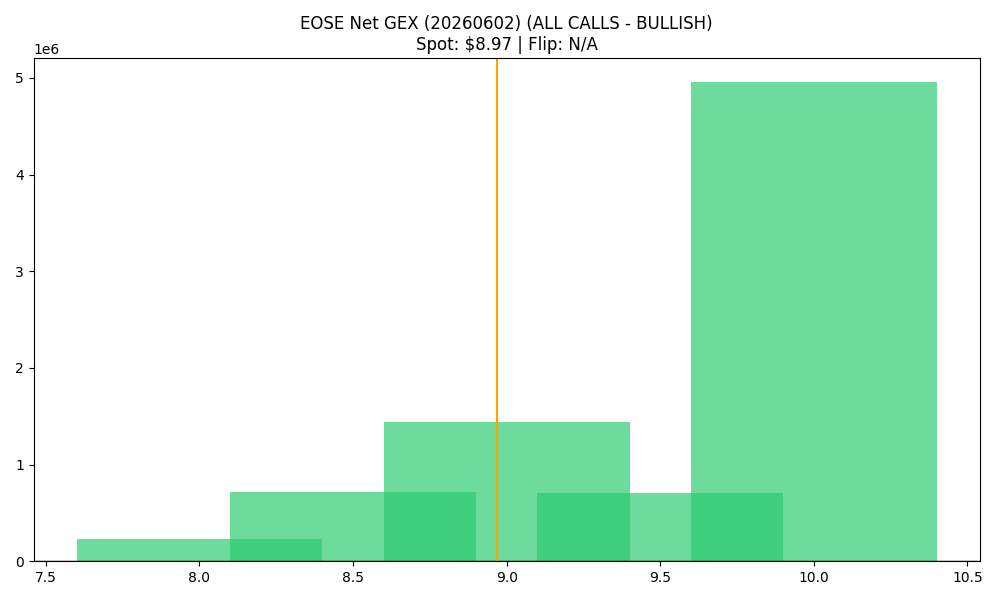

The table this chart was drawn from, first rows:
strike, call_gex, put_gex, call_dex, put_dex, net_greek_delta, net_gex
8.0, 1952487, 1726912, 7423862, -3175785, 0.2067, 225575
8.5, 1332636, 615333, 2321978, -1184880, 0.163, 717303
9.0, 2343532, 902723, 4921785, -2628871, 0.1427, 1440809
9.5, 829612, 127838, 1126901, -412654, 0.1618, 701774
10.0, 5336655, 379715, 13860008, -1893312, 0.2821, 4956940
